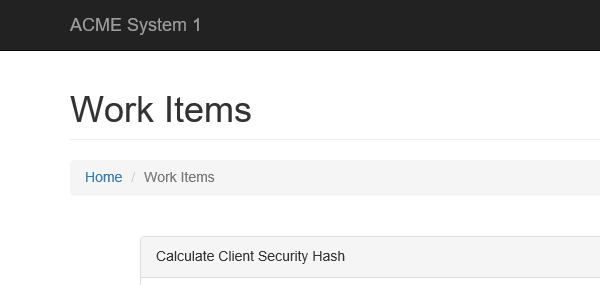
Task: Robotic Enterprise Framework
Workflow: Navegate_Dashboard

Step 1: Attach Browser 'iexplore.exe ACME' in window 'ACME System 1 - *'

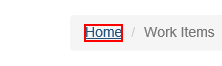
Step 2: click on the link 'Home'
